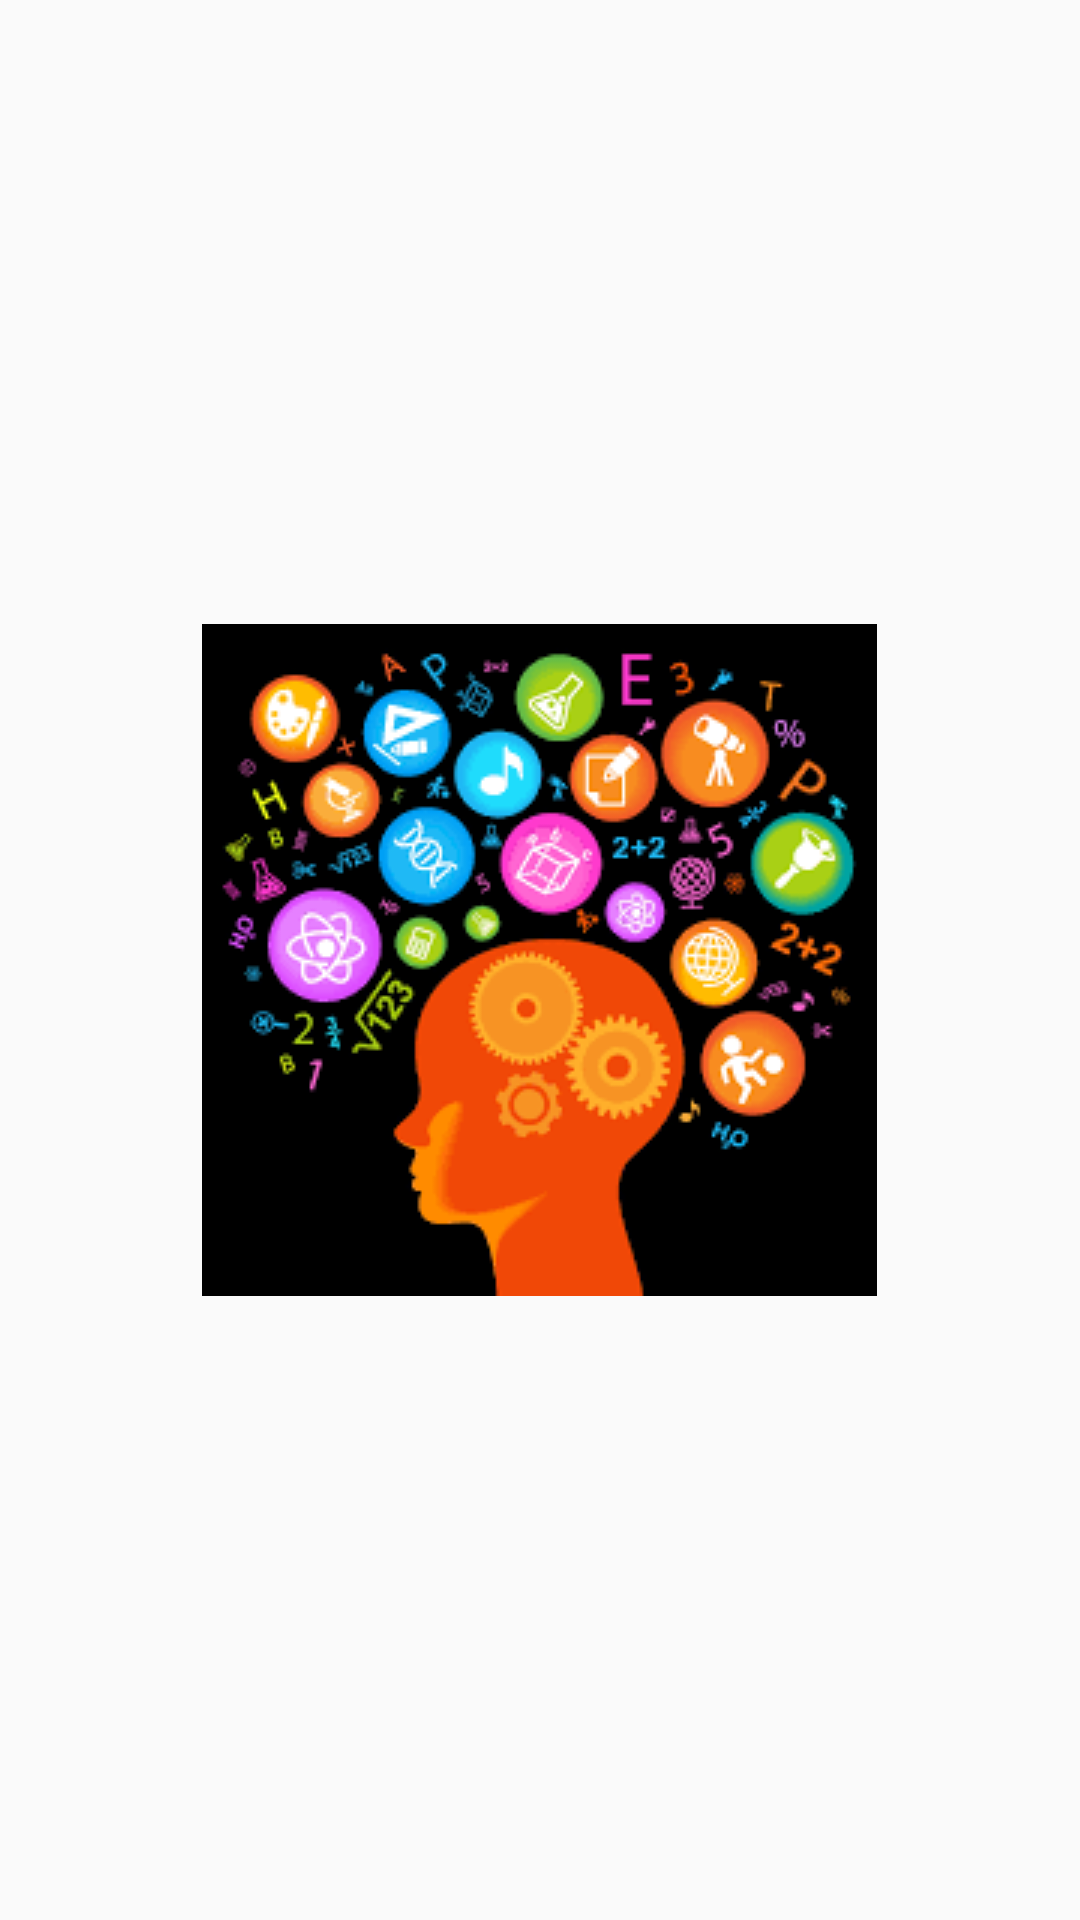

Layout XML and referenced resources for this Android screen:
<!-- AndroidManifest.xml: application theme Theme.MathPuzzel -->
<!-- res/layout/splash.xml -->
<?xml version="1.0" encoding="utf-8"?>
<RelativeLayout xmlns:android="http://schemas.android.com/apk/res/android"
    xmlns:app="http://schemas.android.com/apk/res-auto"
    xmlns:tools="http://schemas.android.com/tools"
    android:layout_width="match_parent"
    android:layout_height="match_parent"
    android:gravity="center"
    tools:context=".Splash">

    <ImageView
        android:id="@+id/logo_splash"
        android:background="@drawable/puzzellogo"
        android:layout_width="wrap_content"
        android:layout_height="wrap_content"/>

</RelativeLayout>
<!-- resources referenced by this layout -->
<resources>
  <!-- drawable puzzellogo: png bitmap (drawable, 14887 bytes) -->
  <style name="Theme.MathPuzzel" parent="Base.Theme.MathPuzzel" />
  <style name="Base.Theme.MathPuzzel" parent="Theme.AppCompat.DayNight.NoActionBar">
          
          
      </style>
</resources>
